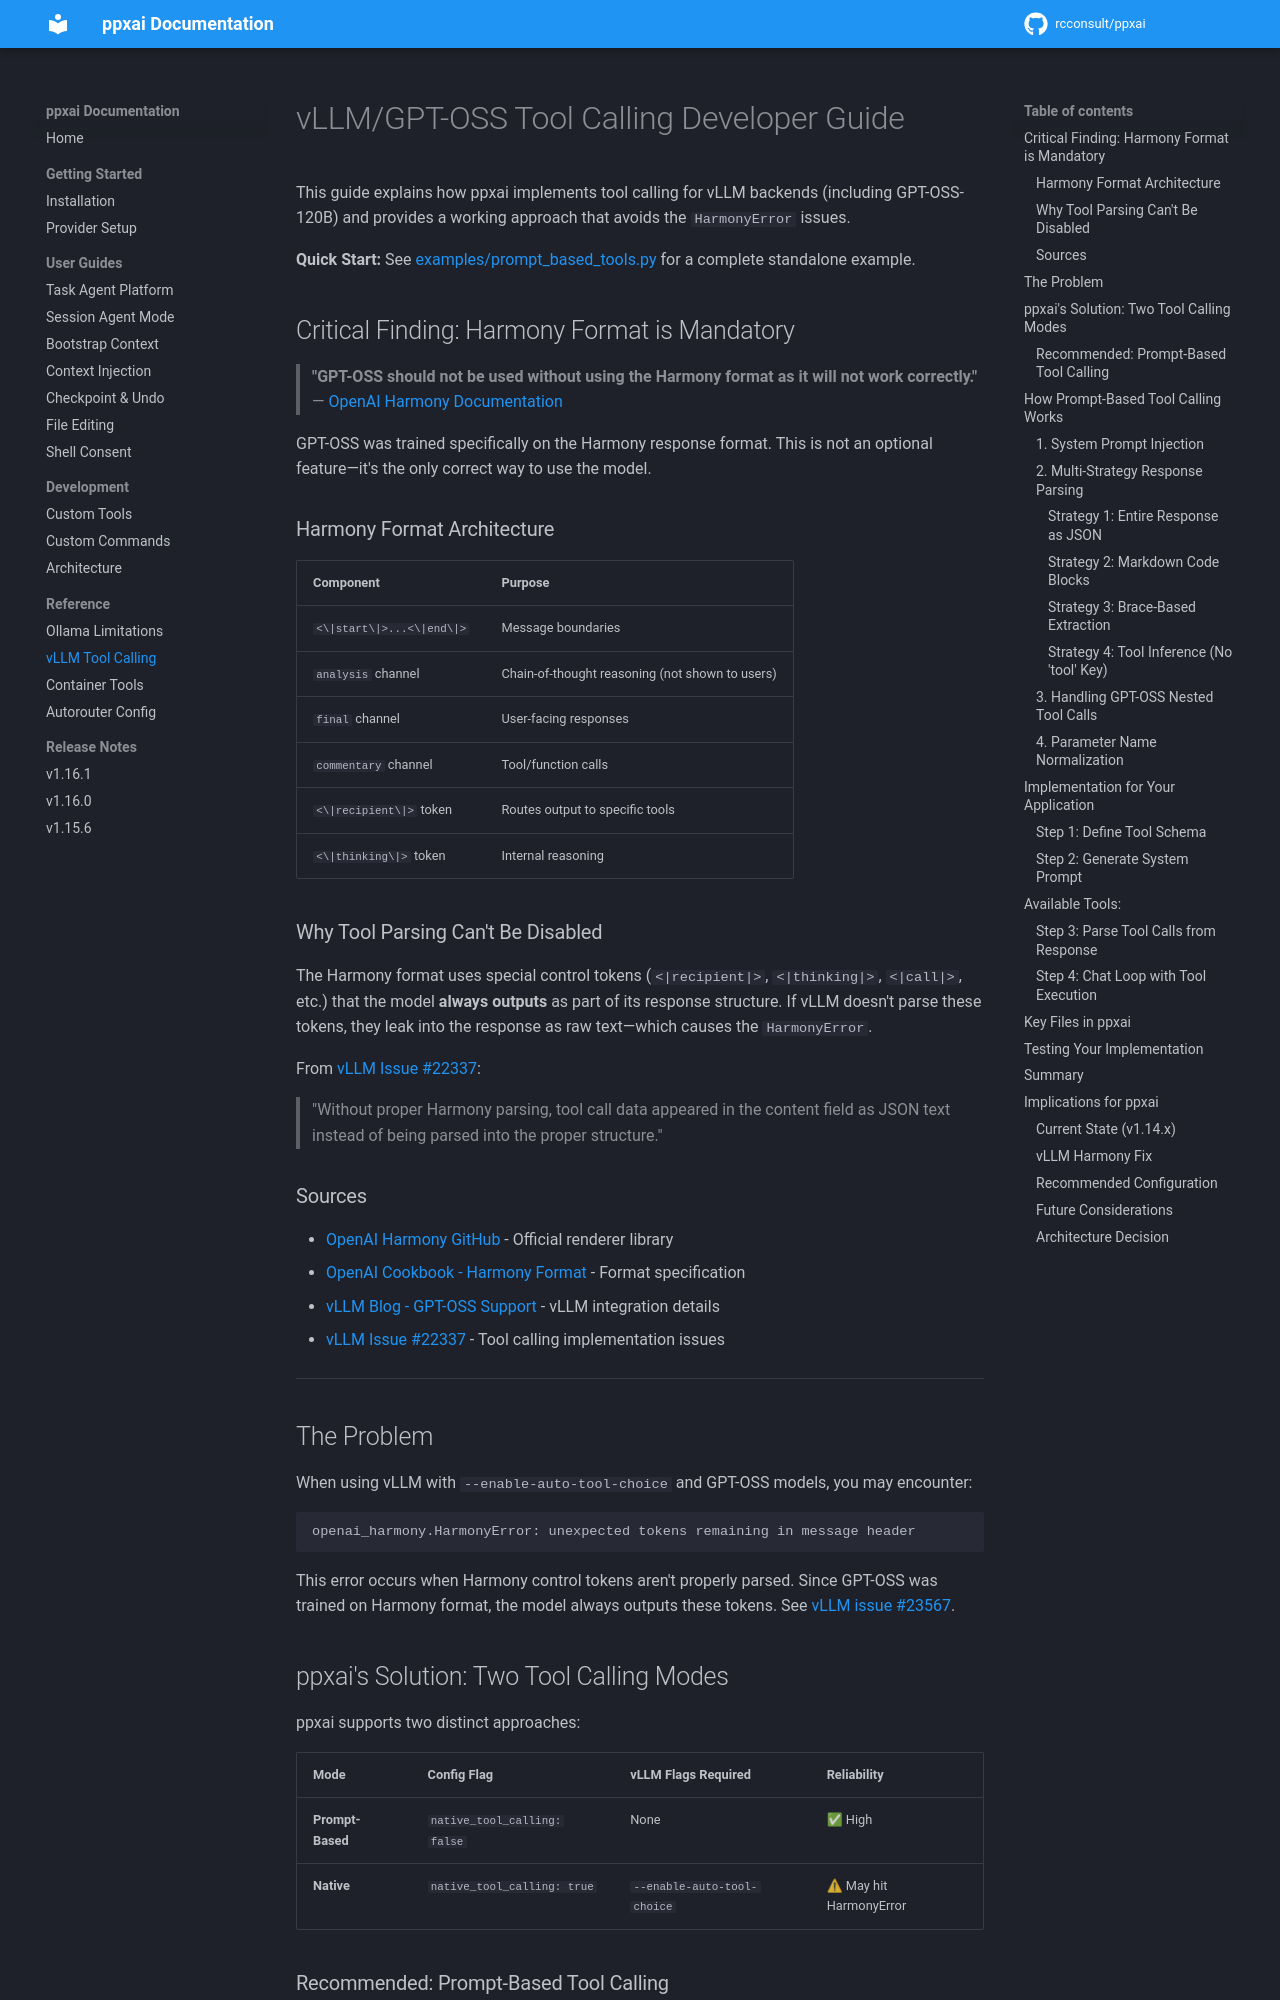

repository: rcconsult/ppxai · page: 1.19.1/vllm-tool-calling-guide/index.html · generator: mkdocs

# vLLM/GPT-OSS Tool Calling Developer Guide

This guide explains how ppxai implements tool calling for vLLM backends (including GPT-OSS-120B) and provides a working approach that avoids the `HarmonyError` issues.

**Quick Start:** See [examples/prompt_based_tools.py](../examples/prompt_based_tools.py) for a complete standalone example.

## Critical Finding: Harmony Format is Mandatory

> **"GPT-OSS should not be used without using the Harmony format as it will not work correctly."**
> — [OpenAI Harmony Documentation](https://github.com/openai/openai-harmony)

GPT-OSS was trained specifically on the Harmony response format. This is not an optional feature—it's the only correct way to use the model.

### Harmony Format Architecture

| Component | Purpose |
|-----------|---------|
| `<\|start\|>...<\|end\|>` | Message boundaries |
| `analysis` channel | Chain-of-thought reasoning (not shown to users) |
| `final` channel | User-facing responses |
| `commentary` channel | Tool/function calls |
| `<\|recipient\|>` token | Routes output to specific tools |
| `<\|thinking\|>` token | Internal reasoning |

### Why Tool Parsing Can't Be Disabled

The Harmony format uses special control tokens (`<|recipient|>`, `<|thinking|>`, `<|call|>`, etc.) that the model **always outputs** as part of its response structure. If vLLM doesn't parse these tokens, they leak into the response as raw text—which causes the `HarmonyError`.

From [vLLM Issue #22337](https://github.com/vllm-project/vllm/issues/22337):
> "Without proper Harmony parsing, tool call data appeared in the content field as JSON text instead of being parsed into the proper structure."

### Sources

- [OpenAI Harmony GitHub](https://github.com/openai/openai-harmony) - Official renderer library
- [OpenAI Cookbook - Harmony Format](https://cookbook.openai.com/) - Format specification
- [vLLM Blog - GPT-OSS Support](https://blog.vllm.ai/) - vLLM integration details
- [vLLM Issue #22337](https://github.com/vllm-project/vllm/issues/22337) - Tool calling implementation issues

---

## The Problem

When using vLLM with `--enable-auto-tool-choice` and GPT-OSS models, you may encounter:

```
openai_harmony.HarmonyError: unexpected tokens remaining in message header
```

This error occurs when Harmony control tokens aren't properly parsed. Since GPT-OSS was trained on Harmony format, the model always outputs these tokens. See [vLLM issue #23567](https://github.com/vllm-project/vllm/issues/23567) — **closed as _not planned_**, not fixed (checked 2026-09-20).

## ppxai's Solution: Two Tool Calling Modes

ppxai supports two distinct approaches:

| Mode | Config Flag | vLLM Flags Required | Reliability |
|------|-------------|---------------------|-------------|
| **Prompt-Based** | `native_tool_calling: false` | None | ✅ High |
| **Native** | `native_tool_calling: true` | `--enable-auto-tool-choice` | ⚠ May hit HarmonyError |

### Recommended: Prompt-Based Tool Calling

**This mode bypasses vLLM's Harmony parsing entirely.**

```json
{
  "providers": {
    "vllm-gpt-oss": {
      "name": "GPT-OSS 120B (vLLM)",
      "base_url": "http://your-vllm-endpoint:8000/v1",
      "api_key_env": "VLLM_API_KEY",
      "default_model": "openai/gpt-oss-120b",
      "capabilities": {
        "native_tool_calling": false
      }
    }
  }
}
```

---

## How Prompt-Based Tool Calling Works
